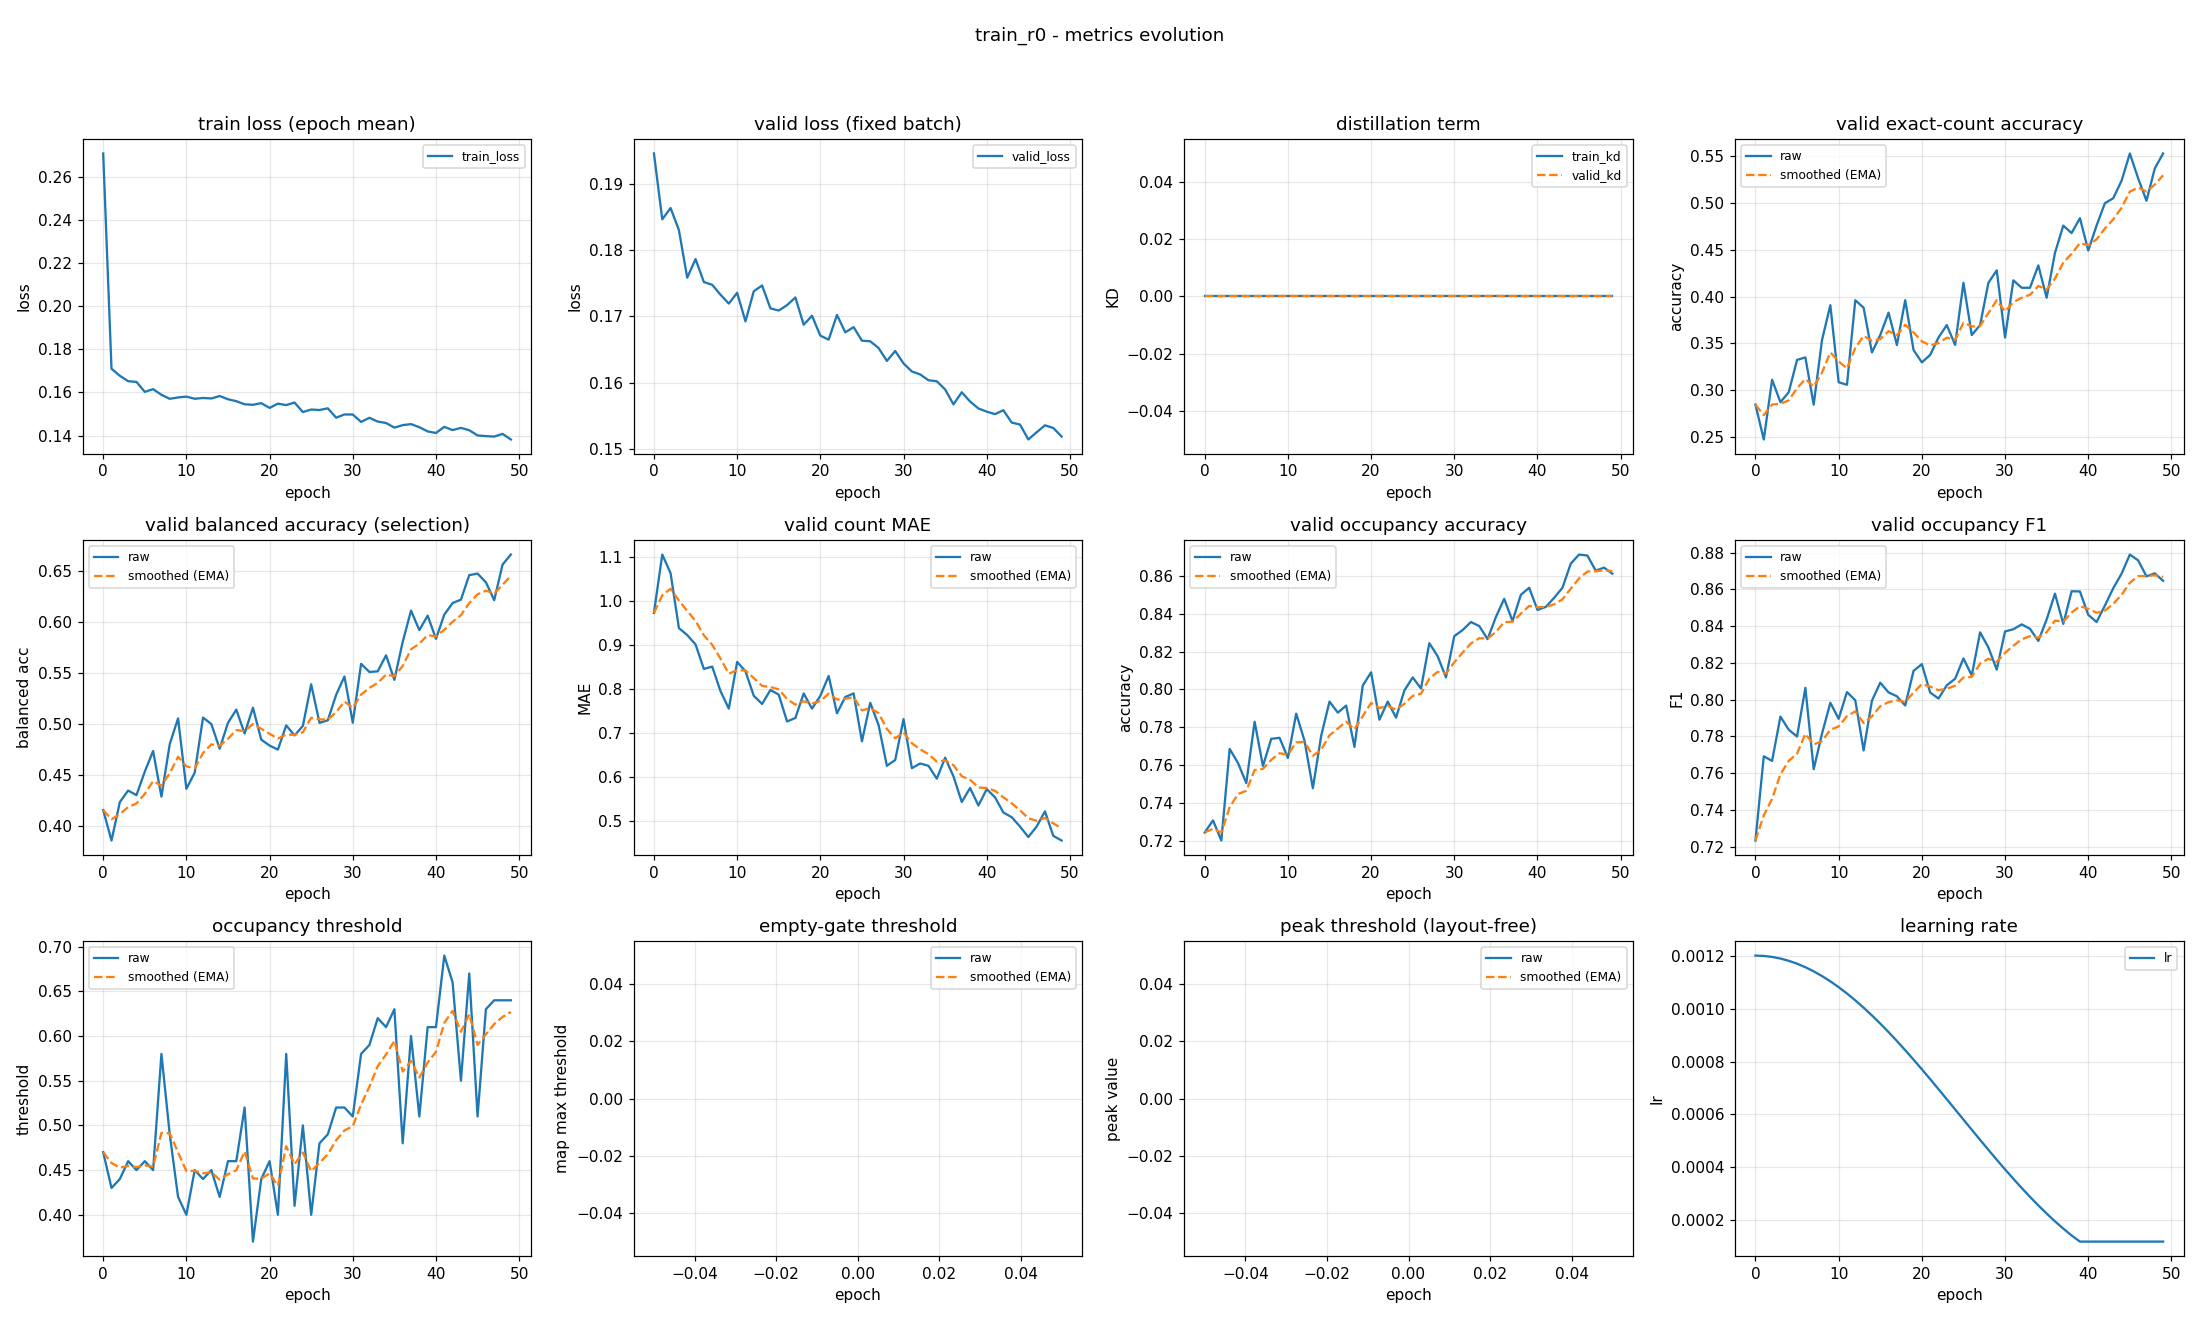

The table this chart was drawn from, first rows:
epoch, train_loss, valid_loss, train_kd, valid_kd, valid_accuracy, valid_accuracy_smoothed, valid_balanced_accuracy, valid_balanced_accuracy_smoothed, valid_mae, valid_mae_smoothed, valid_occupancy_accuracy, valid_occupancy_accuracy_smoothed, valid_occupancy_f1, valid_occupancy_f1_smoothed, valid_occupancy_threshold, valid_occupancy_threshold_smoothed, valid_empty_threshold, valid_empty_threshold_smoothed, valid_peak_threshold, valid_peak_threshold_smoothed, learning_rate
0, 0.2708, 0.1945, 0.0, 0.0, 0.2846, 0.2846, 0.4153, 0.4153, 0.9734, 0.9734, 0.7245, 0.7245, 0.7233, 0.7233, 0.47, 0.47, nan, nan, nan, nan, 0.0012
1, 0.171, 0.1846, 0.0, 0.0, 0.2473, 0.2734, 0.3854, 0.4063, 1.106, 1.013, 0.7309, 0.7264, 0.7692, 0.7371, 0.43, 0.458, nan, nan, nan, nan, 0.001199
2, 0.1678, 0.1863, 0.0, 0.0, 0.3112, 0.2847, 0.4232, 0.4114, 1.064, 1.028, 0.7202, 0.7245, 0.7666, 0.7459, 0.44, 0.4526, nan, nan, nan, nan, 0.001195
3, 0.1652, 0.183, 0.0, 0.0, 0.2872, 0.2855, 0.4345, 0.4183, 0.9388, 1.002, 0.7686, 0.7378, 0.7908, 0.7594, 0.46, 0.4548, nan, nan, nan, nan, 0.001189
4, 0.1649, 0.1758, 0.0, 0.0, 0.2979, 0.2892, 0.43, 0.4218, 0.9229, 0.978, 0.7612, 0.7448, 0.7836, 0.7666, 0.45, 0.4534, nan, nan, nan, nan, 0.00118
5, 0.1603, 0.1786, 0.0, 0.0, 0.3324, 0.3022, 0.4532, 0.4312, 0.9016, 0.9551, 0.7505, 0.7465, 0.7799, 0.7706, 0.46, 0.4554, nan, nan, nan, nan, 0.001169
6, 0.1616, 0.1752, 0.0, 0.0, 0.3351, 0.3121, 0.4734, 0.4439, 0.8457, 0.9223, 0.783, 0.7574, 0.8065, 0.7814, 0.45, 0.4538, nan, nan, nan, nan, 0.001156
7, 0.1589, 0.1748, 0.0, 0.0, 0.2846, 0.3038, 0.4286, 0.4393, 0.8511, 0.9009, 0.7596, 0.7581, 0.7621, 0.7756, 0.58, 0.4916, nan, nan, nan, nan, 0.001141
8, 0.1571, 0.1733, 0.0, 0.0, 0.3537, 0.3188, 0.4802, 0.4516, 0.7952, 0.8692, 0.7739, 0.7628, 0.7815, 0.7774, 0.49, 0.4911, nan, nan, nan, nan, 0.001123
9, 0.1577, 0.1719, 0.0, 0.0, 0.391, 0.3404, 0.5055, 0.4677, 0.7553, 0.835, 0.7745, 0.7663, 0.7983, 0.7836, 0.42, 0.4698, nan, nan, nan, nan, 0.001103
10, 0.1581, 0.1736, 0.0, 0.0, 0.3085, 0.3309, 0.4363, 0.4583, 0.8617, 0.843, 0.7638, 0.7656, 0.7896, 0.7854, 0.4, 0.4489, nan, nan, nan, nan, 0.001081
11, 0.1571, 0.1692, 0.0, 0.0, 0.3059, 0.3234, 0.4521, 0.4564, 0.8404, 0.8423, 0.7872, 0.7721, 0.8041, 0.791, 0.45, 0.4492, nan, nan, nan, nan, 0.001057
12, 0.1575, 0.1738, 0.0, 0.0, 0.3963, 0.3452, 0.5063, 0.4714, 0.7846, 0.8249, 0.7729, 0.7723, 0.7996, 0.7936, 0.44, 0.4464, nan, nan, nan, nan, 0.001031
13, 0.1572, 0.1747, 0.0, 0.0, 0.3883, 0.3582, 0.4999, 0.48, 0.766, 0.8073, 0.7479, 0.765, 0.7723, 0.7872, 0.45, 0.4475, nan, nan, nan, nan, 0.001003
14, 0.1584, 0.1712, 0.0, 0.0, 0.3404, 0.3528, 0.4757, 0.4787, 0.7979, 0.8044, 0.7755, 0.7681, 0.7994, 0.7909, 0.42, 0.4393, nan, nan, nan, nan, 0.0009741
15, 0.1569, 0.1709, 0.0, 0.0, 0.359, 0.3547, 0.5011, 0.4854, 0.7872, 0.7993, 0.7936, 0.7758, 0.8092, 0.7964, 0.46, 0.4455, nan, nan, nan, nan, 0.0009433
16, 0.156, 0.1717, 0.0, 0.0, 0.383, 0.3632, 0.5141, 0.494, 0.7261, 0.7773, 0.7878, 0.7794, 0.8039, 0.7987, 0.46, 0.4498, nan, nan, nan, nan, 0.000911
17, 0.1545, 0.1728, 0.0, 0.0, 0.3484, 0.3587, 0.4906, 0.493, 0.734, 0.7643, 0.7915, 0.783, 0.8018, 0.7996, 0.52, 0.4709, nan, nan, nan, nan, 0.0008775
18, 0.1543, 0.1687, 0.0, 0.0, 0.3963, 0.37, 0.516, 0.4999, 0.7899, 0.772, 0.7697, 0.779, 0.7968, 0.7988, 0.37, 0.4406, nan, nan, nan, nan, 0.0008429
19, 0.1551, 0.1701, 0.0, 0.0, 0.3431, 0.3619, 0.4846, 0.4953, 0.7553, 0.767, 0.8021, 0.7859, 0.8157, 0.8038, 0.44, 0.4404, nan, nan, nan, nan, 0.0008072
20, 0.1529, 0.1671, 0.0, 0.0, 0.3298, 0.3523, 0.4788, 0.4903, 0.7846, 0.7723, 0.809, 0.7929, 0.8193, 0.8085, 0.46, 0.4463, nan, nan, nan, nan, 0.0007707
21, 0.1548, 0.1665, 0.0, 0.0, 0.3378, 0.3479, 0.4748, 0.4857, 0.8298, 0.7895, 0.784, 0.7902, 0.8039, 0.8071, 0.4, 0.4324, nan, nan, nan, nan, 0.0007335
22, 0.1542, 0.1702, 0.0, 0.0, 0.3564, 0.3505, 0.4986, 0.4896, 0.7447, 0.7761, 0.7936, 0.7912, 0.8006, 0.8052, 0.58, 0.4767, nan, nan, nan, nan, 0.0006958
23, 0.1553, 0.1676, 0.0, 0.0, 0.3697, 0.3562, 0.4887, 0.4893, 0.7819, 0.7778, 0.7851, 0.7894, 0.8078, 0.8059, 0.41, 0.4567, nan, nan, nan, nan, 0.0006576
24, 0.1509, 0.1684, 0.0, 0.0, 0.3484, 0.3539, 0.4981, 0.4919, 0.7899, 0.7814, 0.7995, 0.7924, 0.8114, 0.8076, 0.5, 0.4697, nan, nan, nan, nan, 0.0006192
25, 0.1521, 0.1663, 0.0, 0.0, 0.4149, 0.3722, 0.539, 0.506, 0.6809, 0.7513, 0.8064, 0.7966, 0.8224, 0.812, 0.4, 0.4488, nan, nan, nan, nan, 0.0005808
26, 0.1519, 0.1663, 0.0, 0.0, 0.359, 0.3682, 0.5011, 0.5046, 0.7686, 0.7565, 0.8005, 0.7978, 0.8132, 0.8124, 0.48, 0.4581, nan, nan, nan, nan, 0.0005424
27, 0.1527, 0.1652, 0.0, 0.0, 0.3697, 0.3687, 0.5036, 0.5043, 0.7181, 0.745, 0.8245, 0.8058, 0.8366, 0.8197, 0.49, 0.4677, nan, nan, nan, nan, 0.0005042
28, 0.1483, 0.1633, 0.0, 0.0, 0.4149, 0.3825, 0.5286, 0.5116, 0.625, 0.709, 0.8176, 0.8093, 0.8284, 0.8223, 0.52, 0.4834, nan, nan, nan, nan, 0.0004665
29, 0.1498, 0.1648, 0.0, 0.0, 0.4282, 0.3962, 0.5467, 0.5221, 0.6383, 0.6878, 0.8064, 0.8084, 0.8163, 0.8205, 0.52, 0.4944, nan, nan, nan, nan, 0.0004293
30, 0.1498, 0.1629, 0.0, 0.0, 0.3564, 0.3843, 0.5012, 0.5159, 0.7314, 0.7009, 0.8282, 0.8144, 0.8371, 0.8255, 0.51, 0.4991, nan, nan, nan, nan, 0.0003928
31, 0.1464, 0.1617, 0.0, 0.0, 0.4176, 0.3943, 0.5591, 0.5288, 0.6197, 0.6765, 0.8314, 0.8195, 0.8383, 0.8293, 0.58, 0.5233, nan, nan, nan, nan, 0.0003571
32, 0.1483, 0.1613, 0.0, 0.0, 0.4096, 0.3989, 0.5511, 0.5355, 0.6303, 0.6626, 0.8356, 0.8243, 0.841, 0.8328, 0.59, 0.5433, nan, nan, nan, nan, 0.0003225
33, 0.1465, 0.1604, 0.0, 0.0, 0.4096, 0.4021, 0.5517, 0.5404, 0.625, 0.6514, 0.8335, 0.8271, 0.8386, 0.8346, 0.62, 0.5663, nan, nan, nan, nan, 0.000289
34, 0.1459, 0.1602, 0.0, 0.0, 0.4335, 0.4115, 0.5675, 0.5485, 0.5957, 0.6347, 0.8266, 0.8269, 0.832, 0.8338, 0.61, 0.5794, nan, nan, nan, nan, 0.0002567
35, 0.1437, 0.159, 0.0, 0.0, 0.3989, 0.4077, 0.5434, 0.547, 0.6436, 0.6374, 0.8383, 0.8303, 0.8436, 0.8367, 0.63, 0.5946, nan, nan, nan, nan, 0.0002259
36, 0.1449, 0.1567, 0.0, 0.0, 0.4468, 0.4195, 0.5807, 0.5571, 0.6011, 0.6265, 0.8479, 0.8356, 0.8577, 0.843, 0.48, 0.5602, nan, nan, nan, nan, 0.0001966
37, 0.1453, 0.1586, 0.0, 0.0, 0.4761, 0.4364, 0.6114, 0.5734, 0.5426, 0.6013, 0.8362, 0.8358, 0.8412, 0.8425, 0.6, 0.5722, nan, nan, nan, nan, 0.000169
38, 0.1439, 0.1572, 0.0, 0.0, 0.4681, 0.4459, 0.5923, 0.5791, 0.5745, 0.5932, 0.85, 0.84, 0.859, 0.8474, 0.51, 0.5535, nan, nan, nan, nan, 0.0001431
39, 0.142, 0.1561, 0.0, 0.0, 0.484, 0.4574, 0.6065, 0.5873, 0.5346, 0.5756, 0.8537, 0.8441, 0.8589, 0.8509, 0.61, 0.5705, nan, nan, nan, nan, 0.00012
40, 0.1412, 0.1556, 0.0, 0.0, 0.4495, 0.455, 0.5837, 0.5862, 0.5718, 0.5745, 0.842, 0.8435, 0.8462, 0.8495, 0.61, 0.5823, nan, nan, nan, nan, 0.00012
41, 0.1441, 0.1553, 0.0, 0.0, 0.4761, 0.4613, 0.6075, 0.5926, 0.5532, 0.5681, 0.8436, 0.8435, 0.8423, 0.8473, 0.69, 0.6146, nan, nan, nan, nan, 0.00012
42, 0.1426, 0.1559, 0.0, 0.0, 0.5, 0.4729, 0.6189, 0.6005, 0.5186, 0.5533, 0.8484, 0.845, 0.8512, 0.8485, 0.66, 0.6282, nan, nan, nan, nan, 0.00012
43, 0.1436, 0.154, 0.0, 0.0, 0.5053, 0.4826, 0.6222, 0.607, 0.508, 0.5397, 0.8537, 0.8476, 0.8606, 0.8521, 0.55, 0.6048, nan, nan, nan, nan, 0.00012
44, 0.1425, 0.1537, 0.0, 0.0, 0.5239, 0.495, 0.6463, 0.6188, 0.4867, 0.5238, 0.8665, 0.8533, 0.8685, 0.857, 0.67, 0.6243, nan, nan, nan, nan, 0.00012
45, 0.1401, 0.1515, 0.0, 0.0, 0.5532, 0.5125, 0.6478, 0.6275, 0.4628, 0.5055, 0.8713, 0.8587, 0.879, 0.8636, 0.51, 0.59, nan, nan, nan, nan, 0.00012
46, 0.1398, 0.1525, 0.0, 0.0, 0.5266, 0.5167, 0.6393, 0.6311, 0.4867, 0.4998, 0.8707, 0.8623, 0.8758, 0.8673, 0.63, 0.602, nan, nan, nan, nan, 0.00012
47, 0.1396, 0.1536, 0.0, 0.0, 0.5027, 0.5125, 0.6217, 0.6283, 0.5213, 0.5063, 0.8628, 0.8624, 0.8671, 0.8672, 0.64, 0.6134, nan, nan, nan, nan, 0.00012
48, 0.1408, 0.1532, 0.0, 0.0, 0.5372, 0.5199, 0.6567, 0.6368, 0.4654, 0.494, 0.8644, 0.863, 0.8688, 0.8677, 0.64, 0.6214, nan, nan, nan, nan, 0.00012
49, 0.1382, 0.1519, 0.0, 0.0, 0.5532, 0.5299, 0.6666, 0.6457, 0.4548, 0.4822, 0.8612, 0.8625, 0.8647, 0.8668, 0.64, 0.627, nan, nan, nan, nan, 0.00012
